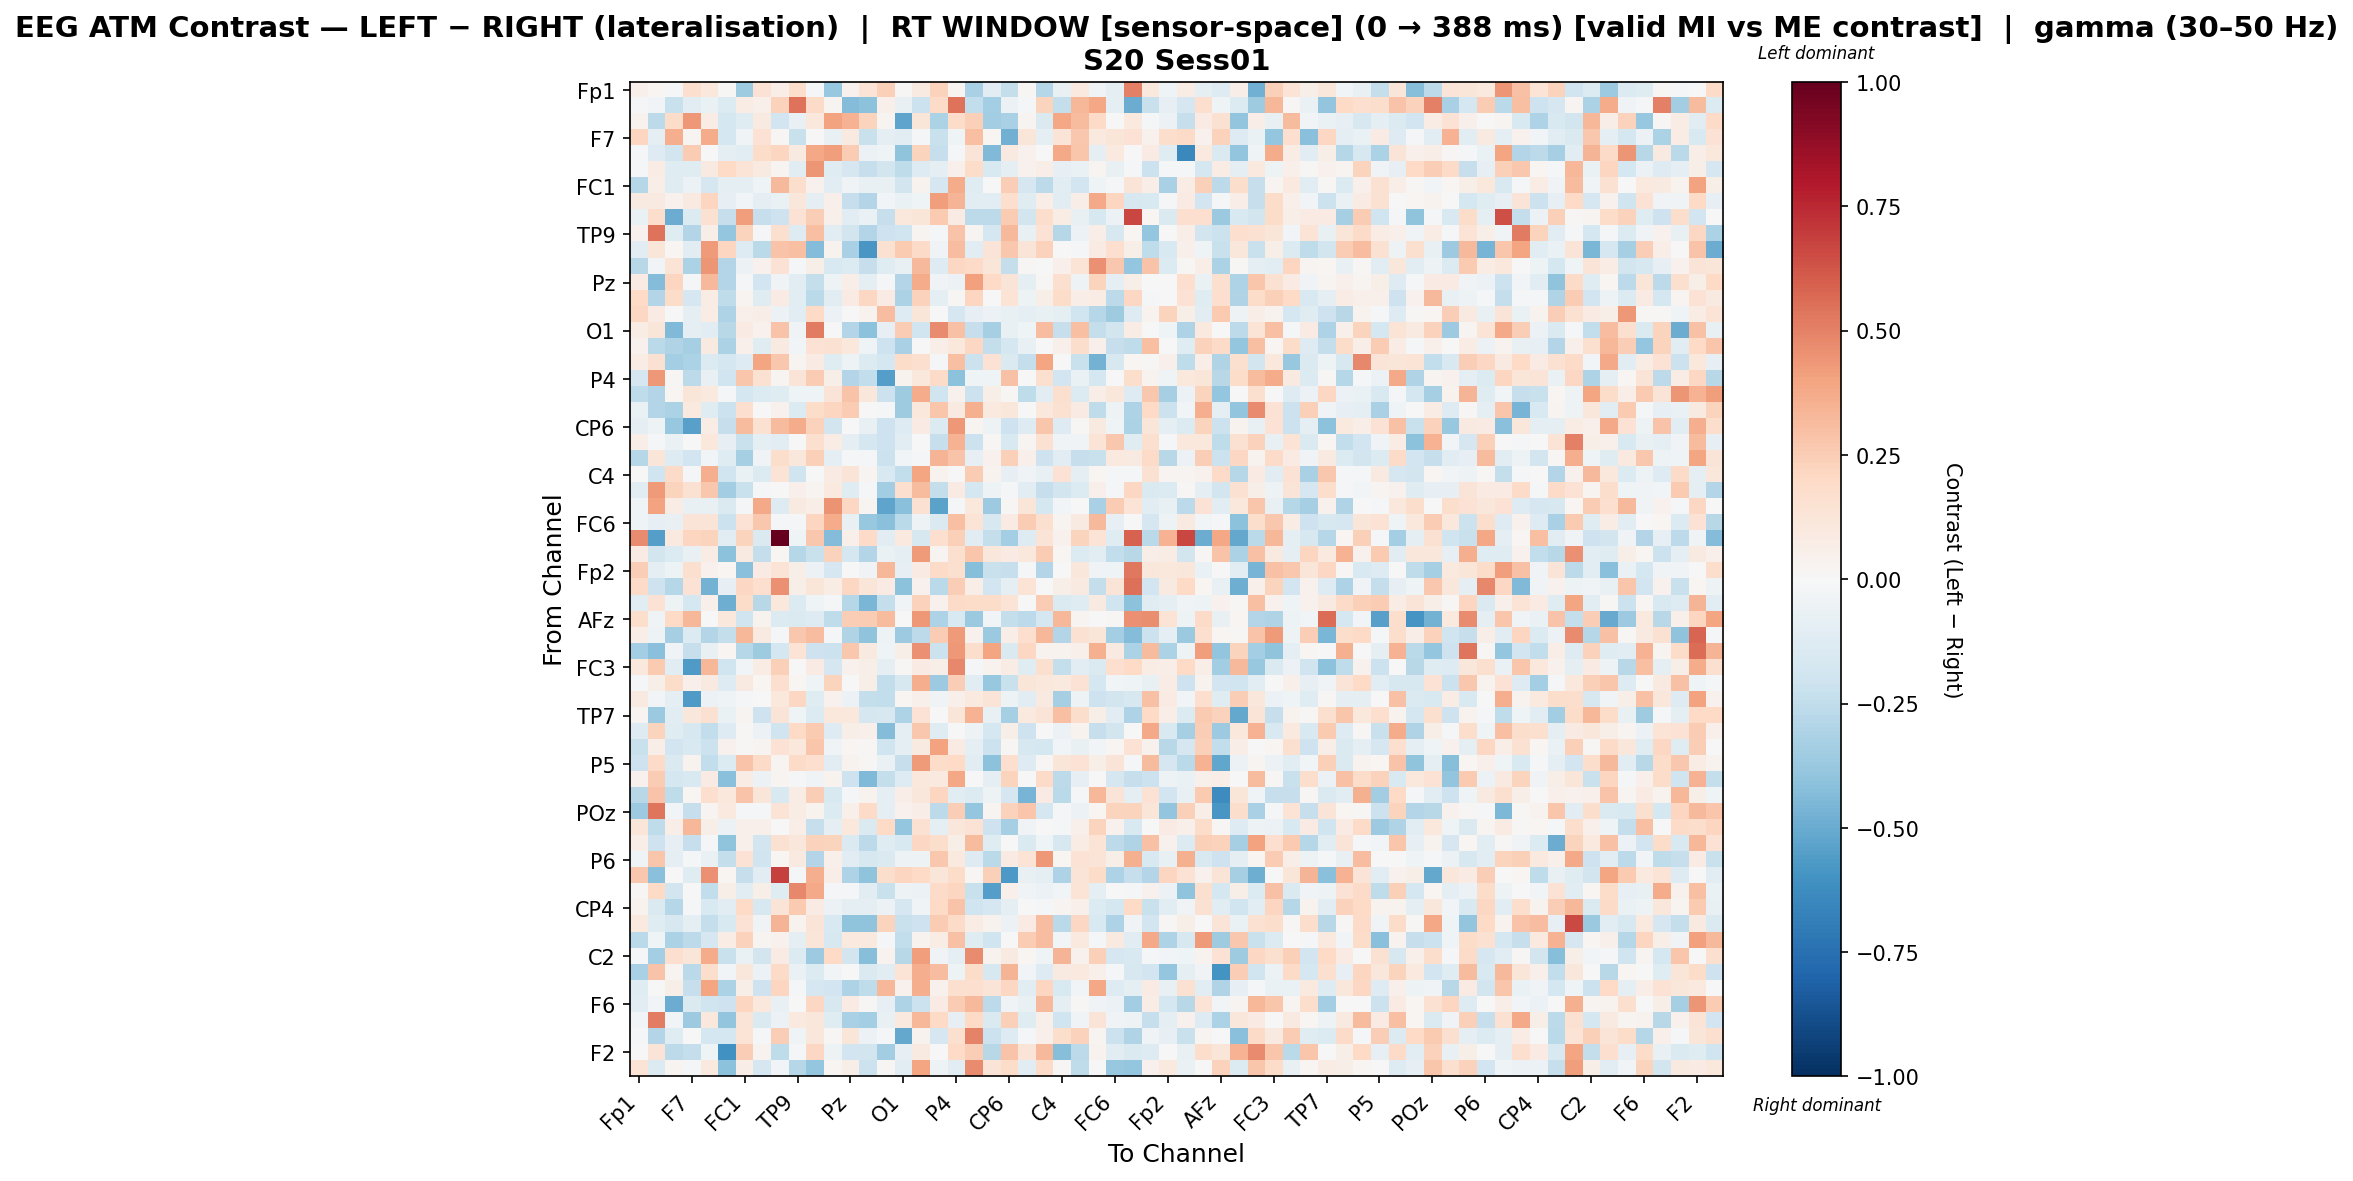

Source data for this figure (header and first rows):
, Fp1, Fz, F3, F7, FT9, FC5, FC1, C3, T7, TP9, CP5, CP1, Pz, P3, P7, O1, Oz, O2, P4, P8, TP10, CP6, CP2
Fp1, 0.04823, 0.02167, -0.0172, 0.1664, 0.1066, 0.01083, -0.3589, 0.1477, 0.06451, 0.1786, -0.01344, -0.3769, 0.03937, 0.1337, 0.2408, 0.01486, 0.08917, 0.2306, 0.02422, -0.3269, -0.1164, -0.2393, 0.01519
Fz, -0.01702, -0.02754, -0.2196, -0.108, -0.06469, -0.1388, 0.07255, 0.04889, 0.2317, 0.5436, 0.192, 0.02959, -0.4364, -0.4129, 0.05422, -0.07631, -0.2175, 0.1897, 0.5395, -0.2473, -0.3428, -0.058, -0.008491
F3, 0.03851, -0.2639, 0.1846, 0.4345, 0.0756, -0.1749, -0.1218, 0.09085, -0.1891, -0.07311, 0.103, 0.3993, 0.3494, 0.2235, 0.02848, -0.5258, 0.1187, -0.3135, 0.1808, 0.24, -0.3505, -0.3273, 0.0269
F7, 0.2126, -0.08768, 0.3626, 0.03106, 0.3748, -0.1723, -0.03139, 0.1434, 0.0102, -0.2215, -0.006083, -0.07531, 0.08838, -0.2198, -0.09898, -0.1144, -0.01611, -0.225, -0.04143, 0.3038, 0.0226, -0.4781, 0.124
FT9, -0.009562, -0.1276, -0.1838, 0.2574, 0.002253, -0.0882, -0.1092, 0.1838, 0.2158, 0.092, 0.3876, 0.4198, 0.2543, -0.05854, -0.04122, -0.4019, 0.225, -0.2269, -0.008972, 0.126, -0.4388, 0.0869, 0.04333
FC5, -0.01478, 0.07658, -0.1223, -0.1201, 0.08611, 0.2001, 0.1389, 0.09324, 0.02692, -0.1051, 0.4438, -0.1207, -0.1697, -0.2295, -0.1807, -0.2519, -0.1301, -0.08822, 0.05017, 0.1798, -0.1535, -0.09126, 0.03979
FC1, -0.2889, 0.0662, -0.1244, -0.05803, -0.1683, -0.09317, -0.09508, -0.04403, 0.328, 0.1759, 0.04073, -0.1039, -0.03643, -0.07323, -0.07697, -0.182, 0.03293, -0.171, 0.3681, -0.1237, 0.003936, 0.2463, -0.1647
C3, 0.08834, 0.08907, 0.03954, 0.09335, 0.2126, -0.07863, -0.02386, -0.09473, -0.06468, 0.1111, -0.0993, 0.0541, -0.232, -0.2905, -0.02541, -0.06747, -0.04285, 0.4212, 0.341, -0.1033, -0.1116, 0.1651, -0.1205
T7, -0.06287, 0.1749, -0.4987, -0.133, 0.1558, -0.2296, 0.4197, -0.2323, -0.2037, 0.1474, 0.2461, 0.05094, -0.104, -0.06768, -0.2296, 0.1075, 0.1193, 0.265, 0.0849, -0.2582, -0.265, 0.2509, -0.185
TP9, 0.04222, 0.5439, -0.1202, -0.2926, 0.05948, -0.3866, 0.2263, -0.01524, 0.157, -0.1287, 0.3, -0.1058, -0.1849, -0.2924, -0.2033, -0.2016, 0.02368, -0.01672, 0.2852, 0.02689, -0.1745, 0.324, -0.07408
CP5, -0.1117, 0.1237, 0.02093, -0.1108, 0.4219, 0.2132, -0.13, -0.2669, 0.2871, 0.2969, -0.437, 0.03129, -0.3269, -0.5849, 0.1502, 0.2603, 0.1934, -0.03506, 0.3077, -0.1072, 0.1301, 0.2666, 0.1262
CP1, -0.2798, -0.02755, 0.1373, -0.3162, 0.4413, -0.2932, -0.05682, 0.04299, 0.1479, -0.0193, 0.05974, -0.1502, -0.1366, -0.2293, -0.1185, -0.07441, 0.3218, -0.1316, 0.204, 0.1886, 0.1237, -0.2418, 0.01195
Pz, 0.0789, -0.4374, 0.2178, -0.00869, 0.3236, -0.2902, -0.01074, -0.1892, -0.03414, -0.1171, -0.2347, -0.05395, 0.06545, -0.09923, -0.01931, -0.2936, 0.3693, -0.03239, -0.05928, 0.4102, 0.2009, 0.125, -0.08887
P3, 0.1988, -0.2951, 0.1852, -0.1702, 0.07228, -0.2538, 0.02851, -0.1219, 0.08019, -0.1158, -0.2709, -0.1092, 0.08012, 0.2087, 0.08138, -0.3189, 0.2328, -0.09073, 0.01388, 0.2183, 0.005796, 0.1389, -0.04802
P7, 0.2035, 0.08207, -0.007208, -0.08866, 0.07789, -0.3061, 0.04733, 0.06466, -0.05684, -0.1153, 0.2015, -0.05988, 0.007778, 0.03816, 0.3069, -0.1278, 0.1243, -0.004615, -0.1687, -0.08308, -0.06204, -0.07616, -0.08819
O1, 0.0718, 0.1217, -0.4384, -0.09381, -0.1135, -0.2746, 0.08416, 0.04395, 0.2819, -0.03312, 0.5176, -0.00778, -0.2948, -0.412, -0.08119, 0.2512, -0.1984, 0.4703, 0.2912, -0.234, -0.3311, -0.07051, -0.04355
Oz, 0.0412, -0.2662, -0.2979, -0.3341, 0.08964, -0.3202, 0.05279, -0.1173, 0.09026, -0.0242, 0.1476, 0.1562, 0.1061, -0.04152, -0.2091, -0.3262, 0.001668, 0.06631, 0.1058, 0.2051, -0.2399, -0.1719, -0.07329
O2, 0.07671, 0.1484, -0.343, -0.3177, -0.1389, -0.1722, -0.1299, 0.3925, 0.2734, 0.02684, 0.07886, -0.1206, -0.04824, -0.1393, -0.1764, 0.1816, 0.167, -0.02156, 0.3033, -0.2133, 0.1464, -0.1455, -0.2364
P4, -0.1657, 0.4345, 0.01065, -0.2595, -0.07036, -0.1994, 0.2762, 0.1544, 0.02387, 0.1291, 0.2555, 0.05654, -0.2897, -0.2462, -0.5545, 0.03303, 0.1025, 0.1942, -0.4076, -0.03999, -0.045, 0.2964, 0.006643
P8, -0.2543, -0.2907, 0.02254, 0.122, 0.0973, -0.01078, -0.1749, -0.1335, -0.1221, -0.04034, -0.04657, 0.132, 0.284, 0.1156, -0.2146, -0.3576, 0.3672, -0.1986, 0.03917, -0.2135, 0.05939, 0.01011, -0.2552
TP10, -0.0639, -0.2952, -0.3159, 0.0968, -0.1226, -0.2164, 0.1643, -0.006991, 0.03907, -0.1341, 0.184, 0.2132, 0.2564, -0.007105, -0.01573, -0.3577, 0.1071, 0.2771, 0.08932, 0.3583, 0.09897, 0.1129, 0.0056
CP6, -0.0951, -0.05324, -0.3779, -0.5452, 0.0777, -0.2315, 0.32, 0.1499, 0.3151, 0.3702, 0.2319, -0.1862, -1.3878737807498909e-05, -0.07118, -0.2035, -0.1321, 0.08078, -0.1339, 0.433, 0.03034, -0.05115, -0.2096, -0.1251
CP2, 0.06421, -0.01616, -0.06333, -0.003928, 0.1086, -0.07824, -0.2235, -0.08724, -0.1093, -0.005238, 0.1615, 0.07568, -0.09422, -0.1778, -0.2063, -0.1034, 0.006357, -0.2269, 0.3469, -0.2133, 0.008036, -0.1528, 0.02535
Cz, -0.283, 0.1207, -0.1328, -0.1903, -0.03109, -0.1227, -0.334, -0.03437, 0.1745, 0.1152, 0.241, -0.09484, -0.02005, -0.02028, -0.2148, -0.02893, -0.02335, 0.3432, 0.2854, -0.07912, 0.04419, 0.2372, 0.05386
C4, 0.001987, -0.1977, 0.1943, -0.01022, 0.3627, -0.1974, -0.06714, -0.1365, 0.1402, -0.1954, 0.002418, 0.08013, 0.1281, 0.03061, -0.1511, -0.249, 0.3915, 0.03485, 0.005723, 0.2578, 0.03401, -0.07966, -0.03858
T8, -0.1158, 0.4274, 0.2264, 0.1522, 0.2674, -0.3452, -0.2265, -0.02318, 0.002817, 0.05444, 0.02359, 0.09986, -0.1196, -0.01368, -0.351, 0.1648, 0.3175, -0.2395, 0.08453, -0.1769, -0.04899, -0.01273, -0.1089
FT10, -0.04224, 0.3999, 0.07459, -0.07323, -0.0761, -0.1462, -0.01361, 0.377, -0.1288, 0.08808, 0.06671, 0.448, 0.2101, 0.0259, -0.526, -0.4144, 0.1538, -0.5329, -0.01374, 0.1069, -0.3605, 0.008141, 0.1203
FC6, -0.04058, -0.08438, -0.07228, 0.1267, 0.1324, -0.2159, 0.1446, 0.2689, -0.01329, -0.01647, 0.2164, 0.37, -0.0741, -0.3752, -0.4148, -0.2691, -0.05169, -0.1425, 0.3018, 0.1336, -0.1585, 0.0789, 0.2577
FC2, 0.4733, -0.5541, 0.101, 0.2158, 0.2224, -0.1063, 0.2216, -0.148, 1.0, -0.04535, 0.2713, -0.4368, 0.05012, 0.1926, -0.1056, 0.0943, -0.159, 0.1649, 0.2359, -0.1088, -0.2384, -0.3392, -0.1307
F8, 0.08323, -0.1832, -0.136, -0.07284, 0.07067, -0.4125, 0.08628, -0.2378, 0.01888, -0.2873, -0.2251, 0.2341, -0.1733, -0.2908, -0.06536, -0.09312, 0.4239, 0.03048, 0.162, 0.2803, 0.1134, 0.07875, 0.1023
Fp2, 0.249, -0.08632, -0.04717, 0.1625, 0.04133, 0.02055, -0.4188, 0.08484, 0.1362, 0.06064, -0.05546, -0.1663, 0.0007355, -0.03539, 0.3349, -0.08072, 0.08215, 0.1886, 0.1563, -0.4294, -0.2229, -0.2281, -0.01046
AF7, 0.1911, -0.2089, -0.2867, 0.145, -0.4693, -0.08443, 0.2055, 0.1651, 0.4544, 0.06126, 0.1179, 0.0772, 0.2055, 0.1227, 0.07872, -0.413, 0.04376, -0.2687, 0.2451, 0.06439, -0.189, -0.09172, 0.1377
AF3, -0.1099, 0.1476, -0.05152, -0.172, 0.05068, -0.4856, 0.1834, -0.2743, 0.1074, -0.1371, -0.0451, -0.01892, -0.2879, -0.4595, -0.2397, -0.03888, 0.2323, 0.04451, 0.1936, 0.1851, 0.1831, 0.1355, -0.006756
AFz, 0.1746, -0.03186, 0.1984, 0.3356, -0.005566, 0.1024, -0.2006, 0.03788, -0.1356, -0.1434, -0.1255, -0.257, 0.2449, 0.2543, 0.3165, 0.003487, 0.4357, -0.3087, -0.1501, -0.3737, -0.0254, -0.2359, -0.2616
F1, 0.06973, -0.04803, -0.3352, -0.1381, -0.292, -0.2378, 0.3337, 0.08666, -0.01465, 0.2726, 0.3067, -0.01747, -0.3001, -0.4029, -0.05426, -0.3603, -0.2586, 0.251, 0.4246, 0.04009, -0.3687, 0.06536, 0.167
FT7, -0.3418, -0.4186, -0.03236, -0.2268, -0.07634, 0.01726, -0.2841, -0.3552, -0.1724, 0.1385, -0.2078, -0.2164, 0.2662, 0.08761, -0.04211, 0.05647, 0.4588, -0.2139, 0.4352, 0.1787, 0.394, -0.1407, 0.2042
FC3, 0.1064, 0.2633, -0.1064, -0.5665, 0.3353, -0.2003, -0.02397, 0.07437, 0.2348, 0.000681, 0.07868, -0.1671, 0.04363, 0.0605, -0.0995, 0.01169, 0.08191, 0.05721, 0.4802, -0.01436, 0.03554, 0.07792, -0.1203
C1, -0.01202, 0.06085, 0.182, 0.05089, 0.09149, -0.1277, 0.08675, 0.02256, 0.1693, 0.01594, -0.04274, 0.2209, -0.0003625, 0.05755, -0.2473, -0.1572, 0.365, -0.3629, 0.2447, -0.1026, -0.3773, -0.2201, 0.1204
C5, 0.0862, -0.02384, -0.08662, -0.5666, -0.05596, -0.0414, -0.01425, 8.10438348879883e-05, 0.1072, 0.2036, -0.124, 0.04544, -0.05615, -0.2402, -0.2493, 0.01914, 0.05374, -0.0349, 0.04745, 0.09627, 0.1316, -0.04967, -0.102
TP7, 0.02726, -0.369, -0.1141, 0.1164, 0.1532, -0.06866, 0.02474, -0.2054, 0.1256, -0.04318, -0.1376, 0.1053, 0.1028, -0.1644, -0.1582, -0.3078, 0.1431, -0.002374, 0.1205, 0.3445, -0.07755, -0.3336, 0.09408
CP3, -0.1253, 0.2204, -0.1207, -0.1639, -0.2422, -0.1274, 0.01294, -0.05666, -0.2001, 0.1994, 0.2648, -0.1279, 0.05722, 0.04708, -0.4326, -0.09551, 0.2688, -0.1221, 0.002745, -0.04808, -0.1785, 0.06206, -0.2081
P1, -0.2197, 0.06866, -0.1904, -0.1533, -0.2117, 0.04569, 0.01012, 0.02976, 0.1449, 0.1047, 0.2806, -0.03892, 0.02311, 0.01457, -0.1997, -0.1009, 0.08739, 0.4027, 0.07856, -0.09198, -0.2147, 0.0136, -0.1595
P5, -0.2109, 0.1946, -0.146, 0.03168, -0.2479, -0.1335, 0.2832, 0.1938, 0.02692, 0.1911, 0.1666, -0.1051, 0.03562, 0.01067, -0.06859, -0.2332, 0.4248, 0.1847, 0.1977, -0.1086, -0.4092, 0.1665, -0.1315
PO7, 0.04389, 0.2557, -0.1729, -0.1527, 0.0855, -0.4168, 0.07464, -0.06171, 0.0258, -0.01221, -0.03147, 0.03841, -0.2089, -0.4383, -0.2358, -0.125, 0.1072, 0.09398, 0.3874, 0.00342, -0.09582, 0.2236, -0.003861
PO3, -0.2788, 0.2828, -0.2538, 0.02291, 0.1711, 0.1077, 0.2818, 0.1192, -0.1526, 0.07503, 0.245, -0.1488, -0.008616, 0.03787, -0.09698, 0.06693, 0.1101, 0.2163, -0.1092, -0.1363, -0.05236, -0.1663, -0.4659
POz, -0.3616, 0.5343, -0.02349, -0.2302, 0.02357, 0.09881, -0.01868, -0.02004, 0.1376, 0.07162, 0.03818, -0.1355, 0.05302, 0.1881, -0.08813, 0.04425, 0.06397, -0.2625, 0.2443, -0.3867, 0.02977, 0.2269, 0.2794
PO4, 0.1236, -0.2513, 0.06647, 0.334, 0.05967, -0.05475, 0.05322, 0.04699, 0.003896, 0.0665, -0.2293, -0.09345, 0.1028, -0.1444, 0.1963, -0.3846, 0.1547, -0.09267, 0.1095, 0.1477, -0.2071, -0.3326, -0.03396
PO8, 0.06315, -0.2104, -0.0854, -0.2316, -0.02238, -0.3987, 0.05295, -0.1833, 0.1485, 0.1135, 0.2323, 0.2195, -0.1445, -0.261, -0.1182, -0.154, 0.205, 0.1785, 0.06065, 0.3177, -0.1203, -0.000246, -0.1473
P6, -0.03976, 0.2777, -0.09962, -0.01967, -0.06959, -0.2354, 0.1477, -0.1986, 0.01662, 0.08611, -0.291, 0.04827, -0.1121, -0.1576, -0.1448, -0.0534, -0.05389, 0.2695, 0.09726, -0.1301, -0.2707, 0.08148, 0.1357
P2, 0.2701, -0.4183, -0.0006863, -0.1242, 0.458, 0.02329, -0.2305, -0.1127, 0.6822, -0.01081, 0.3649, 0.06318, -0.3066, -0.4037, 0.1776, 0.2149, 0.1961, 0.12, 0.1815, 0.01234, 0.237, -0.5763, -0.07492
CPz, 0.009262, 0.1977, -0.1816, 0.0009629, -0.2485, 0.05769, -0.1109, 0.06084, -0.1214, 0.4769, 0.3826, -0.02289, -0.02035, -0.1098, -0.2188, -0.04855, -0.05969, 0.195, 0.2172, -0.2265, -0.5518, 0.0536, -0.03724
CP4, 0.03473, -0.1453, -0.2829, -0.01082, -0.1549, -0.1077, 0.2, -0.16, 0.1274, 0.2649, 0.08343, -0.06166, -0.1011, -0.09601, -0.05763, -0.1696, -0.03274, 0.1985, 0.2848, -0.198, -0.1696, -0.09149, 0.007108
TP8, 0.1002, -0.1194, -0.1599, -0.1009, -0.2381, -0.1533, 0.1458, -0.03157, 0.3408, 0.03606, 0.1295, -0.1535, -0.4004, -0.4062, 0.2191, -0.2189, -0.2079, 0.2547, 0.1879, 0.07152, 0.03667, -0.06053, 0.08409
C6, -0.269, -0.04548, -0.3141, -0.2642, -0.1682, 0.07442, 0.2326, 0.031, 0.04146, -0.09681, 0.1209, -0.1569, 0.09886, 0.09676, -0.01931, -0.2498, 0.03519, 0.07157, 0.291, -0.1189, -0.1999, 0.0006281, 0.2564
C2, -0.007925, -0.3402, 0.1706, 0.1185, 0.3679, -0.2196, -0.0637, -0.1852, 0.08006, -0.1405, -0.3616, 0.1964, -0.1811, -0.4275, 0.03253, -0.2743, 0.4176, -0.03373, -0.08626, 0.4746, 0.03212, 0.0931, 0.0206
FC4, -0.3238, 0.2884, 0.02908, -0.2728, 0.1789, -0.03033, 0.1165, -0.06089, 0.1945, -0.06756, -0.1343, -0.02834, -0.003242, -0.147, -0.1132, 0.1336, 0.364, 0.3065, -0.05202, 0.1824, -0.1581, 0.3377, -0.02916
FT8, -0.1189, -0.001879, 0.05906, -0.2321, 0.3921, -0.3155, 0.05822, -0.2096, 0.2168, -0.008864, -0.1681, -0.1896, -0.3048, -0.252, 0.3317, 0.04676, 0.3621, 0.04566, 0.1616, 0.1657, 0.127, 0.207, -0.1106
F6, -0.1129, -0.03115, -0.4925, -0.1416, -0.1955, -0.2104, 0.2143, 0.1081, -0.07588, -0.002172, 0.2088, -0.157, 0.08463, 0.01047, -0.08213, -0.3083, -0.2112, 0.08408, 0.2561, 0.3248, -0.2642, -0.03746, -0.0739
AF8, -0.02454, 0.5099, -0.02635, -0.3609, 0.1048, -0.3933, 0.1307, -0.1417, -0.0569, 0.0987, 0.1162, -0.1227, -0.321, -0.3394, -0.07157, 0.1, 0.3358, 0.1953, -0.08022, 0.1978, -0.1427, 0.2367, -0.1238
AF4, -0.02114, -0.2925, -0.1215, 0.0002679, -0.1793, -0.1754, 0.14, -0.01632, 0.2424, -0.04039, 0.1158, 0.01491, 0.1173, -0.05592, -0.01931, -0.5106, 0.03717, -0.1673, 0.1595, 0.4961, -0.2165, -0.1255, -0.01844
... 2 more rows
